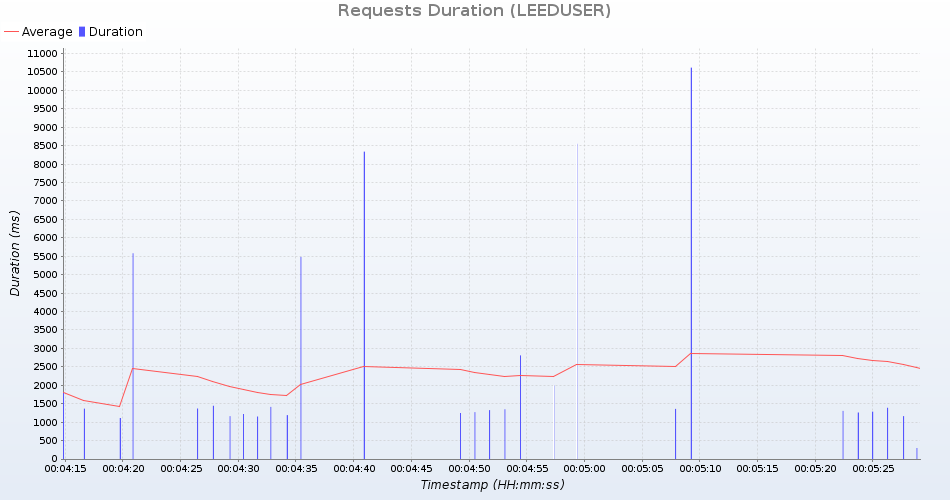

The data file committed next to this chart (first rows):
uri; count; total; min; average; max; standarddeviation; persecond; errors
GetProjectTimelineSummary; 1; 5484; 5484; 5484; 5484; 0; 0; 0
GetBlockList; 1; 1307; 1307; 1307; 1307; 0; 0; 0
GetProjectAddresses; 1; 1369; 1369; 1369; 1369; 0; 0; 0
ChangeAdmin; 1; 1189; 1189; 1189; 1189; 0; 0; 0
GetProjectTeamInfo; 1; 1221; 1221; 1221; 1221; 0; 0; 0
GetProjectClarificationList; 1; 8554; 8554; 8554; 8554; 0; 0; 0
GetCirList; 1; 1997; 1997; 1997; 1997; 0; 0; 0
AddProjectTeamMember; 1; 1163; 1163; 1163; 1163; 0; 0; 0
CreateCir; 1; 2813; 2813; 2813; 2813; 0; 0; 0
GetPrototypeList; 1; 1284; 1284; 1284; 1284; 0; 0; 0
GetUserBpNumber; 1; 1198; 1198; 1198; 1198; 0; 0; 0
GetUserDetails; 1; 1247; 1247; 1247; 1247; 0; 0; 0
GetCampusProjectList; 1; 1327; 1327; 1327; 1327; 0; 0; 0
GetUserRole; 1; 1164; 1164; 1164; 1164; 0; 0; 0
GetProjectsForPrototypeOrBlock; 1; 1389; 1389; 1389; 1389; 0; 0; 0
GetCampusList; 1; 1272; 1272; 1272; 1272; 0; 0; 0
ChangeProjectTimeline; 1; 8341; 8341; 8341; 8341; 0; 0; 0
GetPortfolioList; 1; 1260; 1260; 1260; 1260; 0; 0; 0
RemoveProjectTeamMember; 1; 1152; 1152; 1152; 1152; 0; 0; 0
GetMasterList; 1; 1349; 1349; 1349; 1349; 0; 0; 0
ReplyProjectClarification; 1; 10620; 10620; 10620; 10620; 0; 0; 0
GetProjectCertificationDetails; 1; 1368; 1368; 1368; 1368; 0; 0; 0
Project Payment; 1; 1806; 1806; 1806; 1806; 0; 0; 0
ChangeProjectTeam; 1; 1415; 1415; 1415; 1415; 0; 0; 0
GetProjectListBySel; 1; 5583; 5583; 5583; 5583; 0; 0; 0
UpdateProject; 1; 1112; 1112; 1112; 1112; 0; 0; 0
GetClarificationDetail; 1; 1361; 1361; 1361; 1361; 0; 0; 0
GetAliasDetails; 1; 297; 297; 297; 297; 0; 0; 0
GetProjectDetails; 1; 1444; 1444; 1444; 1444; 0; 0; 0
